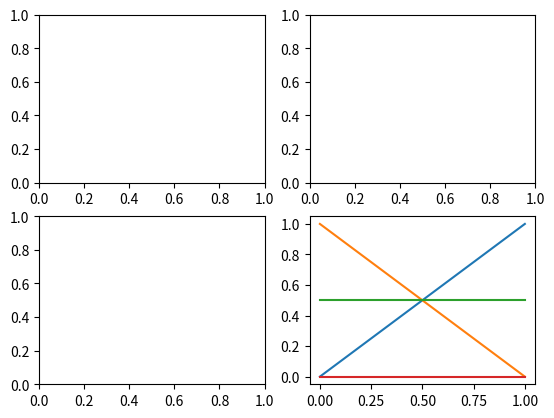

Recreate this plot in Python. (Note: this script raises an exception after producing the figure.)
import matplotlib.pyplot as plt

# Create a 2x2 subplot
fig, axs = plt.subplots(2, 2)

# Create your individual plots or figures
plot1 = plt.plot([0, 1], [0, 1], label='Plot 1')
plot2 = plt.plot([0, 1], [1, 0], label='Plot 2')
plot3 = plt.plot([0, 1], [0.5, 0.5], label='Plot 3')
plot4 = plt.plot([0, 1], [0, 0], label='Plot 4')

# Assign each plot to a specific subplot position
axs[0, 0].plot(plot1)
axs[0, 1].plot(plot2)
axs[1, 0].plot(plot3)
axs[1, 1].plot(plot4)

# Optionally, you can add titles or labels to subplots
axs[0, 0].set_title('Subplot 1')
axs[0, 1].set_title('Subplot 2')
axs[1, 0].set_title('Subplot 3')
axs[1, 1].set_title('Subplot 4')

# Adjust layout to prevent overlap
plt.tight_layout()

# Show the plot
plt.show()